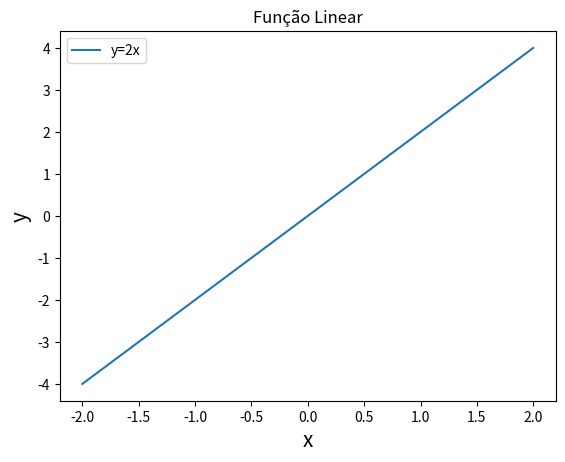

Write the Python code that produced this figure. (Note: this script raises an exception after producing the figure.)
# -*- coding: utf-8 -*-
"""senai_python_aula2_FUNCAO_LINEAR.ipynb

Automatically generated by Colab.

Original file is located at
    https://colab.research.google.com/<link-removed>
"""

import numpy as np
import matplotlib.pyplot as plt

x = np.array([-2,-1,0,1,2])
y = 2 * x
print(y)

plt.plot(x,y)
plt.xlabel('x', fontsize=15)
plt.ylabel('y', fontsize=15)
plt.title('Função Linear')
plt.legend(['y=2x'])
plt.show()

Ax=int(input("Insira Ax: "))
Ay=int(input("Insira Ay: "))
Bx=int(input("Insira Bx: "))
By=int(input("Insira By: "))
#Coeficiente Linear
a = (By-Ay)/(Bx-Ax)
#Coeficiente Angular
b = Ay-(a * Ax)
print('A lei de formação é: y=',a, 'x',b)
x=np.arange(-10, 10, 1, dtype=int)
y=a*x+b
#Plot
plt.plot(x, y)
plt.xlabel('x', fontsize=15)
plt.ylabel('y', fontsize=15)
plt.title('Função Afim')
plt.show()

x = np.array([0,1,2,3])
y = np.array([3,8,1,10])
plt.subplot(1,2,1)
plt.xlabel('x', fontsize=15)
plt.ylabel('y', fontsize=15)
plt.title('Serra')
plt.plot(x,y)

x = np.array([0,1,2,3])
y = np.array([10,20,30,40])
plt.subplot(1,2,2)
plt.xlabel('x', fontsize=15)
plt.ylabel('y', fontsize=15)
plt.title('Linear')
plt.plot(x,y)
plt.tight_layout(pad=5.0)

x = np.array([-2,-1,0,1,2])
y1 = 2 * x + 6
print(y1)

y2 = 3 * x + 1
print(y2)

y3 = x - (1/5)
print(y3)

y4 = 2 * x
print(y4)

plt.subplot(2,2,1)
plt.xlabel('x', fontsize=15)
plt.ylabel('y', fontsize=15)
plt.title('Serra')
plt.plot(x,y1)

plt.subplot(2,2,2)
plt.xlabel('x', fontsize=15)
plt.ylabel('y', fontsize=15)
plt.title('Serra')
plt.plot(x,y2)

plt.subplot(2,2,3)
plt.xlabel('x', fontsize=15)
plt.ylabel('y', fontsize=15)
plt.title('Serra')
plt.plot(x,y3)

plt.subplot(2,2,4)
plt.xlabel('x', fontsize=15)
plt.ylabel('y', fontsize=15)
plt.title('Serra')
plt.plot(x,y4)